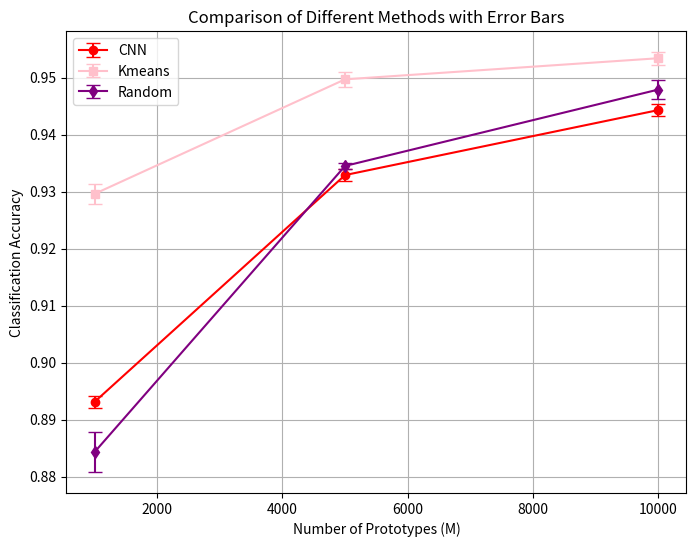

The script that saved this image:
import numpy as np
import matplotlib.pyplot as plt

# 定义 M 值
M_values = np.array([1000, 5000, 10000])

# CNN
method_1_mean = [0.8931, 0.9329, 0.9443] 
method_1_std = [0.0011, 0.0011, 0.0011]  
# Kmeans
method_2_mean = [0.9296, 0.9497, 0.9534] 
method_2_std = [0.0018, 0.0013, 0.0011] 
# Random
method_3_mean = [0.8843, 0.9345, 0.9479] 
method_3_std = [0.0035, 0.0005, 0.0017]  

plt.figure(figsize=(8, 6))

plt.errorbar(M_values, method_1_mean, yerr=method_1_std, fmt='o-', capsize=5, label="CNN", color='r')
plt.errorbar(M_values, method_2_mean, yerr=method_2_std, fmt='s-', capsize=5, label="Kmeans", color='pink')
plt.errorbar(M_values, method_3_mean, yerr=method_3_std, fmt='d-', capsize=5, label="Random", color='purple')

plt.xlabel("Number of Prototypes (M)")
plt.ylabel("Classification Accuracy")
plt.title("Comparison of Different Methods with Error Bars")
plt.legend()
plt.grid(True)
plt.savefig('error_bar.png')
plt.show()

